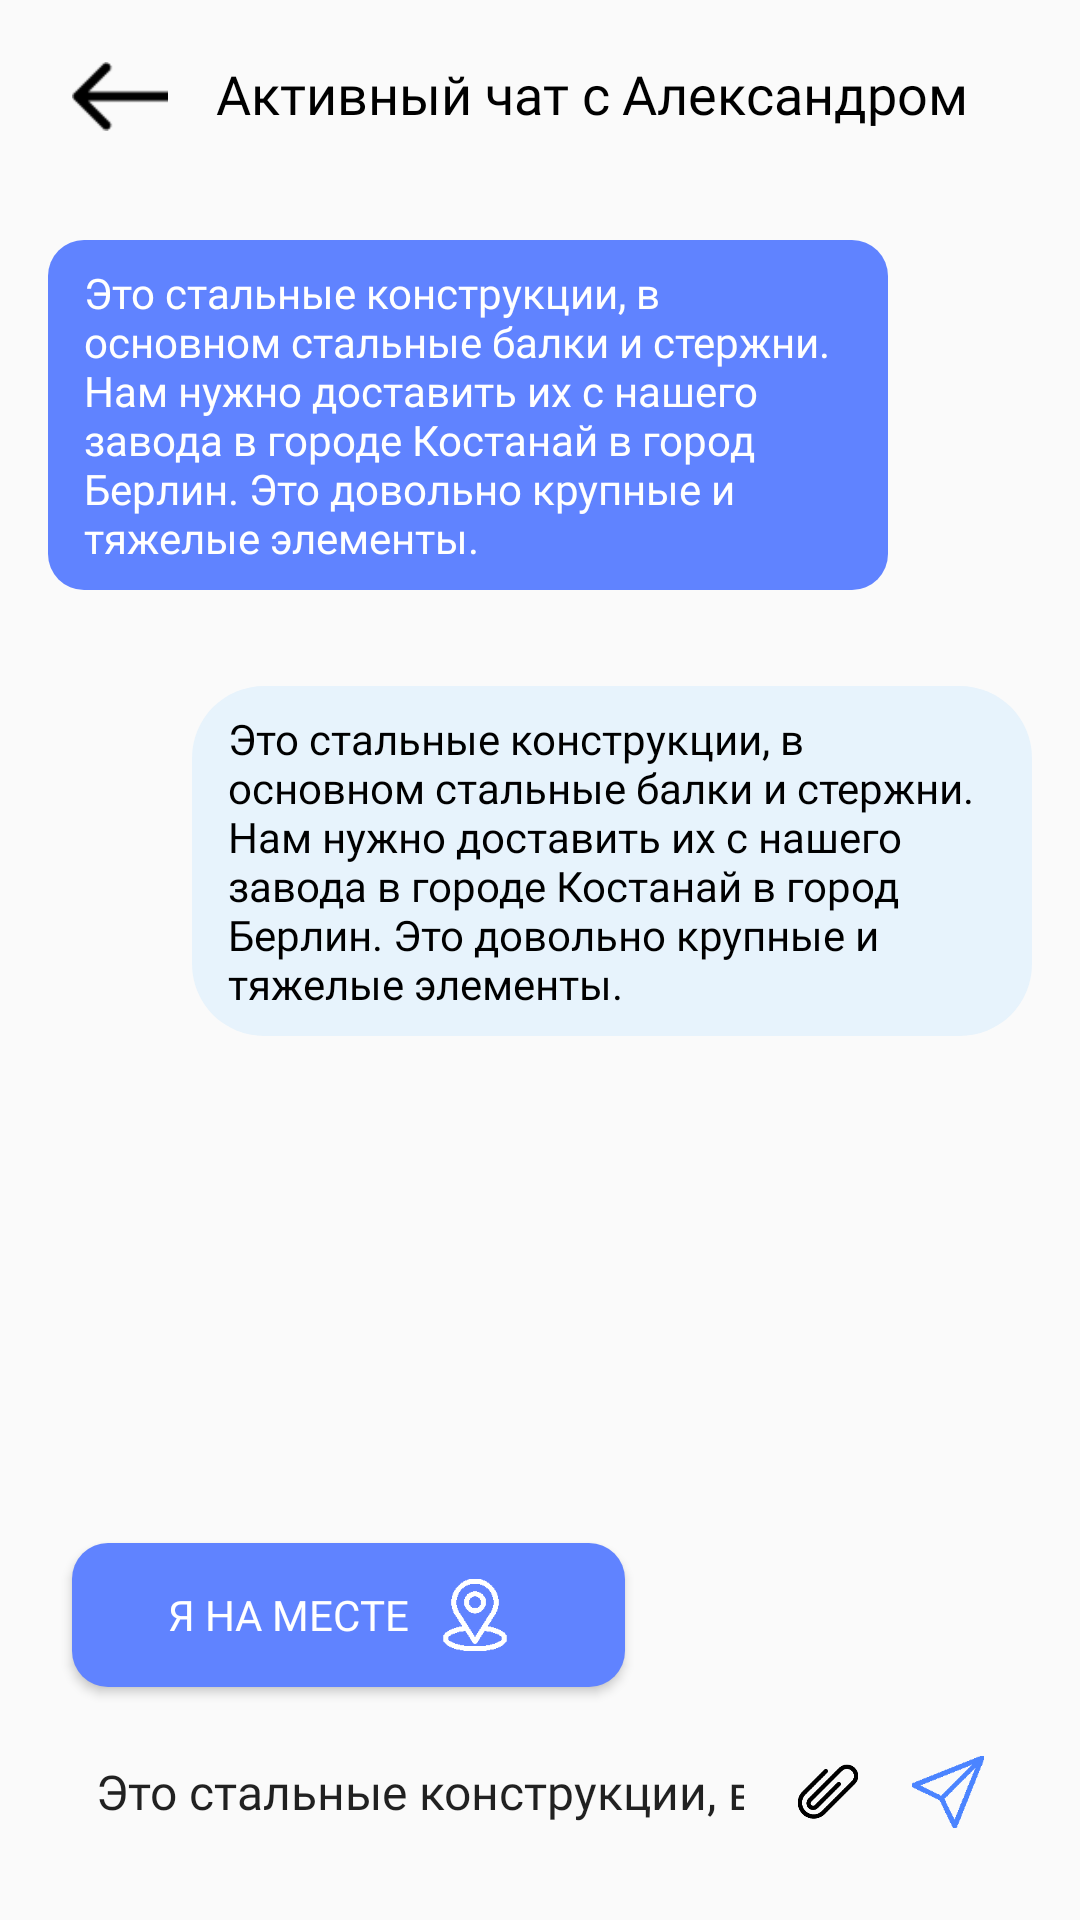

The Android layout XML behind this screen, and the referenced resources:
<!-- AndroidManifest.xml: application theme Theme.LogisticsApp -->
<!-- res/layout/activity_chat_id.xml -->
<?xml version="1.0" encoding="utf-8"?>
<androidx.constraintlayout.widget.ConstraintLayout xmlns:android="http://schemas.android.com/apk/res/android"
    xmlns:app="http://schemas.android.com/apk/res-auto"
    xmlns:tools="http://schemas.android.com/tools"
    android:layout_width="match_parent"
    android:layout_height="match_parent"
    tools:context=".ChatIdActivity">

    <ImageButton
        android:id="@+id/chatId_backButton"
        android:layout_width="32dp"
        android:layout_height="32dp"
        android:layout_marginStart="24dp"
        android:layout_marginTop="16dp"
        android:background="@android:color/transparent"
        android:contentDescription="@string/exit"
        android:scaleType="centerInside"
        app:layout_constraintStart_toStartOf="parent"
        app:layout_constraintTop_toTopOf="parent"
        app:srcCompat="@drawable/go_back"
        tools:ignore="TouchTargetSizeCheck" />

    <TextView
        android:id="@+id/chatId_typeChatText"
        android:layout_width="wrap_content"
        android:layout_height="wrap_content"
        android:layout_marginStart="16dp"
        android:layout_marginBottom="2dp"
        android:fontFamily="@font/ibm_plex_sans_semibold"
        android:text="@string/activeChat"
        android:textColor="@color/black"
        android:textSize="18sp"
        app:layout_constraintBottom_toBottomOf="@+id/chatId_backButton"
        app:layout_constraintStart_toEndOf="@+id/chatId_backButton"
        app:layout_constraintTop_toTopOf="@+id/chatId_backButton" />

    <TextView
        android:id="@+id/chatId_nameUserText"
        android:layout_width="wrap_content"
        android:layout_height="wrap_content"
        android:layout_marginStart="4dp"
        android:fontFamily="@font/ibm_plex_sans_bold"
        android:text="Александром"
        android:textColor="@color/black"
        android:textSize="18sp"
        app:layout_constraintBottom_toBottomOf="@+id/chatId_typeChatText"
        app:layout_constraintStart_toEndOf="@+id/chatId_typeChatText"
        app:layout_constraintTop_toTopOf="@+id/chatId_typeChatText" />

    <TextView
        android:id="@+id/textView"
        android:layout_width="280dp"
        android:layout_height="wrap_content"
        android:layout_marginStart="16dp"
        android:layout_marginTop="32dp"
        android:background="@drawable/rounded_button"
        android:fontFamily="@font/ibm_plex_sans"
        android:paddingHorizontal="12dp"
        android:paddingVertical="8dp"
        android:text="Это стальные конструкции, в основном стальные балки и стержни. Нам нужно доставить их с нашего завода в городе Костанай в город Берлин. Это довольно крупные и тяжелые элементы."
        android:textColor="@color/white"
        android:textSize="14sp"
        app:layout_constraintStart_toStartOf="parent"
        app:layout_constraintTop_toBottomOf="@+id/chatId_backButton" />

    <TextView
        android:id="@+id/textView2"
        android:layout_width="280dp"
        android:layout_height="wrap_content"
        android:layout_marginTop="32dp"
        android:layout_marginEnd="16dp"
        android:background="@drawable/rounded_chat"
        android:fontFamily="@font/ibm_plex_sans"
        android:paddingHorizontal="12dp"
        android:paddingVertical="8dp"
        android:text="Это стальные конструкции, в основном стальные балки и стержни. Нам нужно доставить их с нашего завода в городе Костанай в город Берлин. Это довольно крупные и тяжелые элементы."
        android:textColor="@color/black"
        android:textSize="14sp"
        app:layout_constraintEnd_toEndOf="parent"
        app:layout_constraintTop_toBottomOf="@+id/textView" />

    <EditText
        android:id="@+id/editTextText"
        android:layout_width="0dp"
        android:layout_height="wrap_content"
        android:layout_marginStart="16dp"
        android:layout_marginEnd="16dp"
        android:layout_marginBottom="16dp"
        android:paddingLeft="16dp"
        android:paddingVertical="16dp"
        android:paddingRight="96dp"
        android:fontFamily="@font/ibm_plex_sans"
        android:background="@drawable/rounded_background"
        android:ems="10"
        android:textSize="16sp"
        android:text="Это стальные конструкции, в основном стальные балки и стержни. Нам нужно доставить их с нашего завода в городе Костанай в город Берлин. Это довольно крупные и тяжелые элементы."
        android:hint="@string/hint_chat"
        android:inputType="text"
        app:layout_constraintBottom_toBottomOf="parent"
        app:layout_constraintEnd_toEndOf="parent"
        app:layout_constraintStart_toStartOf="parent" />

    <ImageButton
        android:id="@+id/imageButton"
        android:layout_width="24dp"
        android:layout_height="24dp"
        android:layout_marginEnd="16dp"
        android:background="@android:color/transparent"
        android:scaleType="centerInside"
        app:layout_constraintBottom_toBottomOf="@+id/editTextText"
        app:layout_constraintEnd_toEndOf="@+id/editTextText"
        app:layout_constraintTop_toTopOf="@+id/editTextText"
        app:srcCompat="@drawable/send"
        tools:ignore="TouchTargetSizeCheck" />

    <ImageButton
        android:id="@+id/imageButton2"
        android:layout_width="24dp"
        android:layout_height="24dp"
        android:layout_marginEnd="16dp"
        android:background="@android:color/transparent"
        android:scaleType="centerInside"
        app:layout_constraintBottom_toBottomOf="@+id/editTextText"
        app:layout_constraintEnd_toStartOf="@+id/imageButton"
        app:layout_constraintTop_toTopOf="@+id/editTextText"
        app:srcCompat="@drawable/attach"
        tools:ignore="TouchTargetSizeCheck" />

    <Button
        android:id="@+id/button"
        android:layout_width="wrap_content"
        android:layout_height="wrap_content"
        android:layout_marginStart="24dp"
        android:layout_marginBottom="8dp"
        android:paddingLeft="32dp"
        android:paddingRight="72dp"
        android:paddingVertical="8dp"
        android:background="@drawable/rounded_button"
        android:textColor="@color/white"
        android:text="@string/on_position"
        android:fontFamily="@font/ibm_plex_sans_semibold"
        app:layout_constraintBottom_toTopOf="@+id/editTextText"
        app:layout_constraintStart_toStartOf="parent" />

    <ImageView
        android:id="@+id/imageView3"
        android:layout_width="24dp"
        android:layout_height="24dp"
        android:layout_marginEnd="38dp"
        android:elevation="8dp"
        app:layout_constraintBottom_toBottomOf="@+id/button"
        app:layout_constraintEnd_toEndOf="@+id/button"
        app:layout_constraintTop_toTopOf="@+id/button"
        app:srcCompat="@drawable/on_position" />

</androidx.constraintlayout.widget.ConstraintLayout>
<!-- resources referenced by this layout -->
<resources>
  <color name="black">#FF000000</color>
  <color name="white">#FFFFFFFF</color>
  <!-- drawable attach: png bitmap (drawable, 4788 bytes) -->
  <!-- drawable go_back: png bitmap (drawable, 325 bytes) -->
  <!-- drawable on_position: png bitmap (drawable, 1108 bytes) -->
  <!-- drawable rounded_button (drawable) -->
  <?xml version="1.0" encoding="utf-8"?>
  <shape xmlns:android="http://schemas.android.com/apk/res/android">
      <solid android:color="@color/blueApp" />
      <corners android:radius="12dp" />
  </shape>
  <!-- drawable rounded_chat (drawable) -->
  <?xml version="1.0" encoding="utf-8"?>
  <shape xmlns:android="http://schemas.android.com/apk/res/android">
      <solid android:color="@color/bgApp" />
      <corners android:topLeftRadius="24dp" android:topRightRadius="24dp" android:bottomLeftRadius="24dp" android:bottomRightRadius="24dp" />
  </shape>
  <!-- drawable send: png bitmap (drawable, 966 bytes) -->
  <string name="activeChat">Активный чат с</string>
  <string name="exit">Выйти</string>
  <string name="hint_chat">Введите текст здесь...</string>
  <string name="on_position">Я на месте</string>
  <style name="Theme.LogisticsApp" parent="Base.Theme.LogisticsApp" />
  <color name="blueApp">#6083FF</color>
  <color name="bgApp">#E7F3FC</color>
  <style name="Base.Theme.LogisticsApp" parent="Theme.AppCompat.Light.NoActionBar">
          
          <item name="android:statusBarColor" tools:targetApi="1">@color/blueApp</item>
          
      </style>
</resources>
